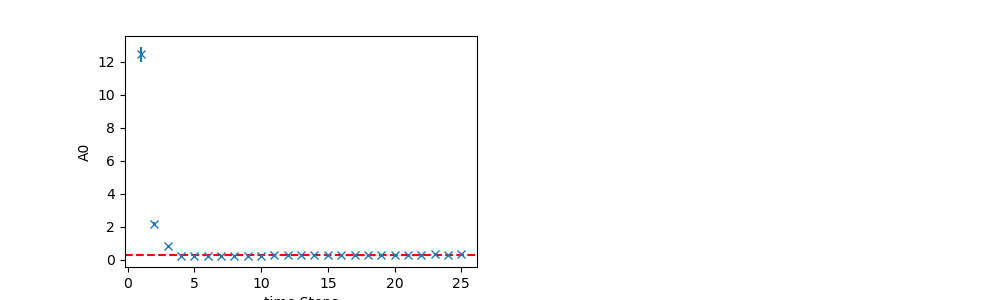

Values plotted in this chart, from the file beside it:
	EffectiveMass	Error	RegUp	RegLow
0	0.2959	0.005646	23	16
